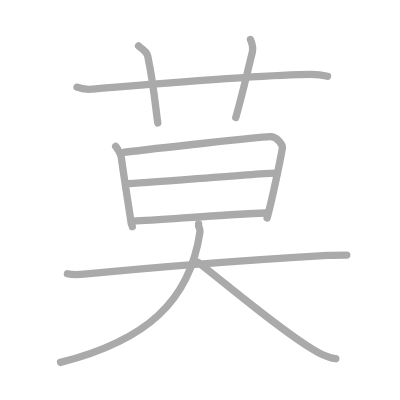
t = 0.00 s
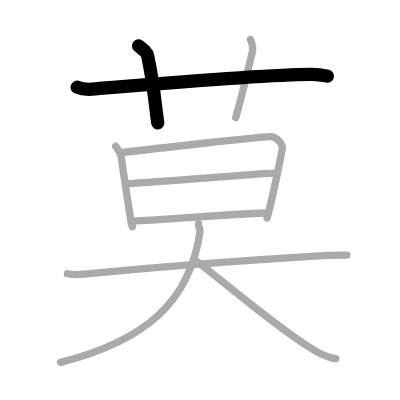
t = 2.00 s
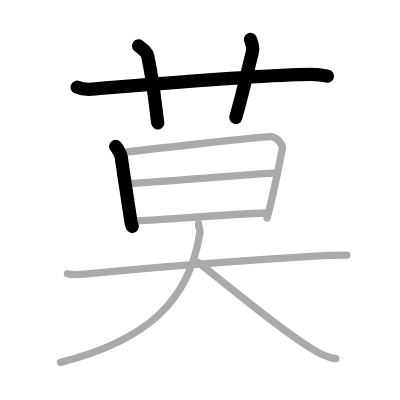
t = 4.00 s
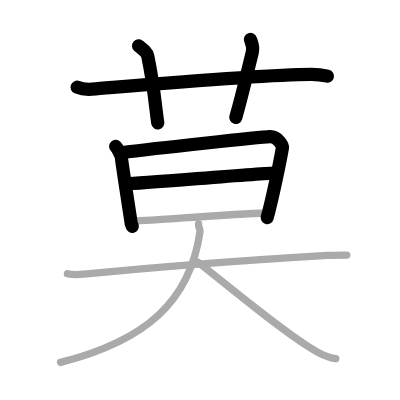
t = 6.00 s
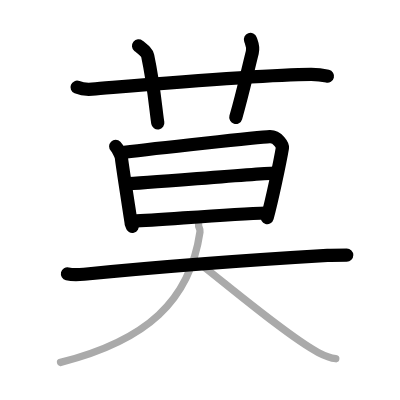
t = 8.00 s
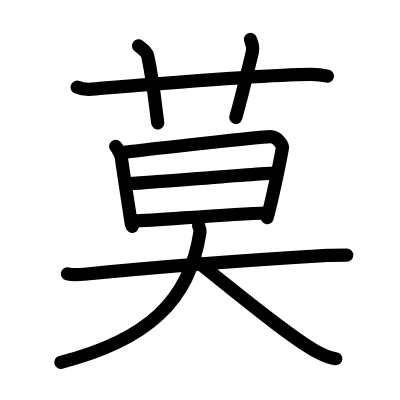
t = 10.00 s

The animated SVG that drew these frames (rendered in a browser with its animation timeline set to each time). Animation: 10 SMIL elements (animate=10); one cycle of 10.00 s.

<?xml version="1.0" standalone="no"?>
<!DOCTYPE svg PUBLIC "-//W3C//DTD SVG 1.1//EN"   "http://www.w3.org/Graphics/SVG/1.1/DTD/svg11.dtd">
<svg width="400px" height="400px"  version="1.1" xmlns="http://www.w3.org/2000/svg">
  <defs>
    <marker id="Triangle" viewBox="0 0 10 10" refX="0" refY="5" markerUnits="strokeWidth" markerWidth="3" style="stroke-opacity:0%;fill:#aaaaaa;" markerHeight="2" orient="auto">
      <path d="M 0 0 L 10 5 L 0 10 z" />
    </marker>
    
    <marker id="Arrow" viewBox="0 0 10 10" refX="5" refY="5" markerUnits="strokeWidth" markerWidth="1.8" style="stroke-opacity:0%;fill:#770000;" markerHeight="2" orient="auto">
      <path d="M 0 4 L 6 4 L 4 1 L 10 5 L 4 9 L 6 6 L 0 6 z" />
        <circle cx="5" cy="5" r="5" />
      </marker>
    
    <marker id="TriangleRed" viewBox="0 0 10 10" refX="0" refY="5" markerUnits="strokeWidth" markerWidth="3" style="stroke-opacity:0%;fill:#CC0000;" markerHeight="2" orient="auto">
      <path d="M 0 0 L 10 5 L 0 10 z" />
    </marker>
    
    <marker id="ArrowRed" viewBox="0 0 10 10" refX="5" refY="5" markerUnits="strokeWidth" markerWidth="1.8" style="stroke-opacity:0%;fill:#CC0000;" markerHeight="2" orient="auto">
      <path d="M 0 4 L 6 4 L 4 1 L 10 5 L 4 9 L 6 6 L 0 6 z" />
        <circle cx="5" cy="5" r="5" />
      </marker>
    
  </defs>
  
  <path style="fill:#ffffff; fill-opacity:100%; fill-rule:evenodd; stroke-width:0;" d="M 0 0 L 400px 0 L 400px 400px L 0 400px L 0 0" />

  <g transform="scale(3.6697247706422 3.6697247706422)">
<path style="fill:none; fill-opacity:0%; fill-rule:evenodd; stroke:#aaaaaa; stroke-opacity:100%; stroke-width: 1.5pt; stroke-linejoin:round; stroke-linecap:round;" d="M21 23.77c1.29 0.53 2.8 0.63 4.1 0.53C37 23.33 71 20.33 84.72 20.26c2.16-0.01 3.45 0.25 4.53 0.51"></path>
<path style="fill:none; fill-opacity:0%; fill-rule:evenodd; stroke:#aaaaaa; stroke-opacity:100%; stroke-width: 1.5pt; stroke-linejoin:round; stroke-linecap:round;" d="M37.75 12.5c1.75 1.43 2.31 1.87 2.5 2.75C42 23.5 42.5 30.5 43 33.5"></path>
<path style="fill:none; fill-opacity:0%; fill-rule:evenodd; stroke:#aaaaaa; stroke-opacity:100%; stroke-width: 1.5pt; stroke-linejoin:round; stroke-linecap:round;" d="M68.25 10.75c0.42 1.18 0.87 2.02 0.5 3.5C67 21.25 66.25 25 64.25 32"></path>
<path style="fill:none; fill-opacity:0%; fill-rule:evenodd; stroke:#aaaaaa; stroke-opacity:100%; stroke-width: 1.5pt; stroke-linejoin:round; stroke-linecap:round;" d="M31.52 39.9c0.52 0.53 1.44 2.3 1.54 3c0.7 5.35 2.66 17.43 2.66 17.78c0 0.35 0.17 0.35 0.34 1.06"></path>
<path style="fill:none; fill-opacity:0%; fill-rule:evenodd; stroke:#aaaaaa; stroke-opacity:100%; stroke-width: 1.5pt; stroke-linejoin:round; stroke-linecap:round;" d="M33.91 41.49c7.84-0.99 36.93-4.14 39.59-4.25c2.21-0.09 3.56 2.46 3.47 3C76.25 44.5 74 55 72.79 59.38"></path>
<path style="fill:none; fill-opacity:0%; fill-rule:evenodd; stroke:#aaaaaa; stroke-opacity:100%; stroke-width: 1.5pt; stroke-linejoin:round; stroke-linecap:round;" d="M34.43 50.06c3.95 0 36.19-2.9 40.66-2.9"></path>
<path style="fill:none; fill-opacity:0%; fill-rule:evenodd; stroke:#aaaaaa; stroke-opacity:100%; stroke-width: 1.5pt; stroke-linejoin:round; stroke-linecap:round;" d="M36.24 60.26c8.04-0.38 26.31-1.89 36.33-2.22"></path>
<path style="fill:none; fill-opacity:0%; fill-rule:evenodd; stroke:#aaaaaa; stroke-opacity:100%; stroke-width: 1.5pt; stroke-linejoin:round; stroke-linecap:round;" d="M18.38 74.61c1.62 0.39 3.45 0.21 4.51 0.11c19.86-1.97 50.86-4.22 66.36-5.14C90.59 69.5 93 69.5 94.5 69.5"></path>
<path style="fill:none; fill-opacity:0%; fill-rule:evenodd; stroke:#aaaaaa; stroke-opacity:100%; stroke-width: 1.5pt; stroke-linejoin:round; stroke-linecap:round;" d="M54.11 61c-0.11 1.25 0.54 1.13 0.38 2.23C51.75 82 39.95 92.8 16.5 98.75"></path>
<path style="fill:none; fill-opacity:0%; fill-rule:evenodd; stroke:#aaaaaa; stroke-opacity:100%; stroke-width: 1.5pt; stroke-linejoin:round; stroke-linecap:round;" d="M54 71.5c7.85 6.09 24.85 20.45 32.69 24.53c2.67 1.39 3.59 1.59 4.81 1.72"></path>

<path style="fill:none; fill-opacity:0%; fill-rule:evenodd; stroke:#000000; stroke-opacity:100%; stroke-width: 2.7pt; stroke-linejoin:round; stroke-linecap:round;" d="M21 23.77c1.29 0.53 2.8 0.63 4.1 0.53C37 23.33 71 20.33 84.72 20.26c2.16-0.01 3.45 0.25 4.53 0.51" pathLength="100" stroke-dashoffset="100" stroke-dasharray="100 105"><animate id="dashAnim1" attributeName="stroke-dashoffset" from="100" to="0" dur="1s" calcMode="linear" fill="freeze"/></path>
<path style="fill:none; fill-opacity:0%; fill-rule:evenodd; stroke:#000000; stroke-opacity:100%; stroke-width: 2.7pt; stroke-linejoin:round; stroke-linecap:round;" d="M37.75 12.5c1.75 1.43 2.31 1.87 2.5 2.75C42 23.5 42.5 30.5 43 33.5" pathLength="100" stroke-dashoffset="100" stroke-dasharray="100 105"><animate id="dashAnim2" attributeName="stroke-dashoffset" from="100" to="0" dur="1s" calcMode="linear" begin="dashAnim1.end" fill="freeze"/></path>
<path style="fill:none; fill-opacity:0%; fill-rule:evenodd; stroke:#000000; stroke-opacity:100%; stroke-width: 2.7pt; stroke-linejoin:round; stroke-linecap:round;" d="M68.25 10.75c0.42 1.18 0.87 2.02 0.5 3.5C67 21.25 66.25 25 64.25 32" pathLength="100" stroke-dashoffset="100" stroke-dasharray="100 105"><animate id="dashAnim3" attributeName="stroke-dashoffset" from="100" to="0" dur="1s" calcMode="linear" begin="dashAnim2.end" fill="freeze"/></path>
<path style="fill:none; fill-opacity:0%; fill-rule:evenodd; stroke:#000000; stroke-opacity:100%; stroke-width: 2.7pt; stroke-linejoin:round; stroke-linecap:round;" d="M31.52 39.9c0.52 0.53 1.44 2.3 1.54 3c0.7 5.35 2.66 17.43 2.66 17.78c0 0.35 0.17 0.35 0.34 1.06" pathLength="100" stroke-dashoffset="100" stroke-dasharray="100 105"><animate id="dashAnim4" attributeName="stroke-dashoffset" from="100" to="0" dur="1s" calcMode="linear" begin="dashAnim3.end" fill="freeze"/></path>
<path style="fill:none; fill-opacity:0%; fill-rule:evenodd; stroke:#000000; stroke-opacity:100%; stroke-width: 2.7pt; stroke-linejoin:round; stroke-linecap:round;" d="M33.91 41.49c7.84-0.99 36.93-4.14 39.59-4.25c2.21-0.09 3.56 2.46 3.47 3C76.25 44.5 74 55 72.79 59.38" pathLength="100" stroke-dashoffset="100" stroke-dasharray="100 105"><animate id="dashAnim5" attributeName="stroke-dashoffset" from="100" to="0" dur="1s" calcMode="linear" begin="dashAnim4.end" fill="freeze"/></path>
<path style="fill:none; fill-opacity:0%; fill-rule:evenodd; stroke:#000000; stroke-opacity:100%; stroke-width: 2.7pt; stroke-linejoin:round; stroke-linecap:round;" d="M34.43 50.06c3.95 0 36.19-2.9 40.66-2.9" pathLength="100" stroke-dashoffset="100" stroke-dasharray="100 105"><animate id="dashAnim6" attributeName="stroke-dashoffset" from="100" to="0" dur="1s" calcMode="linear" begin="dashAnim5.end" fill="freeze"/></path>
<path style="fill:none; fill-opacity:0%; fill-rule:evenodd; stroke:#000000; stroke-opacity:100%; stroke-width: 2.7pt; stroke-linejoin:round; stroke-linecap:round;" d="M36.24 60.26c8.04-0.38 26.31-1.89 36.33-2.22" pathLength="100" stroke-dashoffset="100" stroke-dasharray="100 105"><animate id="dashAnim7" attributeName="stroke-dashoffset" from="100" to="0" dur="1s" calcMode="linear" begin="dashAnim6.end" fill="freeze"/></path>
<path style="fill:none; fill-opacity:0%; fill-rule:evenodd; stroke:#000000; stroke-opacity:100%; stroke-width: 2.7pt; stroke-linejoin:round; stroke-linecap:round;" d="M18.38 74.61c1.62 0.39 3.45 0.21 4.51 0.11c19.86-1.97 50.86-4.22 66.36-5.14C90.59 69.5 93 69.5 94.5 69.5" pathLength="100" stroke-dashoffset="100" stroke-dasharray="100 105"><animate id="dashAnim8" attributeName="stroke-dashoffset" from="100" to="0" dur="1s" calcMode="linear" begin="dashAnim7.end" fill="freeze"/></path>
<path style="fill:none; fill-opacity:0%; fill-rule:evenodd; stroke:#000000; stroke-opacity:100%; stroke-width: 2.7pt; stroke-linejoin:round; stroke-linecap:round;" d="M54.11 61c-0.11 1.25 0.54 1.13 0.38 2.23C51.75 82 39.95 92.8 16.5 98.75" pathLength="100" stroke-dashoffset="100" stroke-dasharray="100 105"><animate id="dashAnim9" attributeName="stroke-dashoffset" from="100" to="0" dur="1s" calcMode="linear" begin="dashAnim8.end" fill="freeze"/></path>
<path style="fill:none; fill-opacity:0%; fill-rule:evenodd; stroke:#000000; stroke-opacity:100%; stroke-width: 2.7pt; stroke-linejoin:round; stroke-linecap:round;" d="M54 71.5c7.85 6.09 24.85 20.45 32.69 24.53c2.67 1.39 3.59 1.59 4.81 1.72" pathLength="100" stroke-dashoffset="100" stroke-dasharray="100 105"><animate id="dashAnim10" attributeName="stroke-dashoffset" from="100" to="0" dur="1s" calcMode="linear" begin="dashAnim9.end" fill="freeze"/></path>

</g>

</svg>  
          
